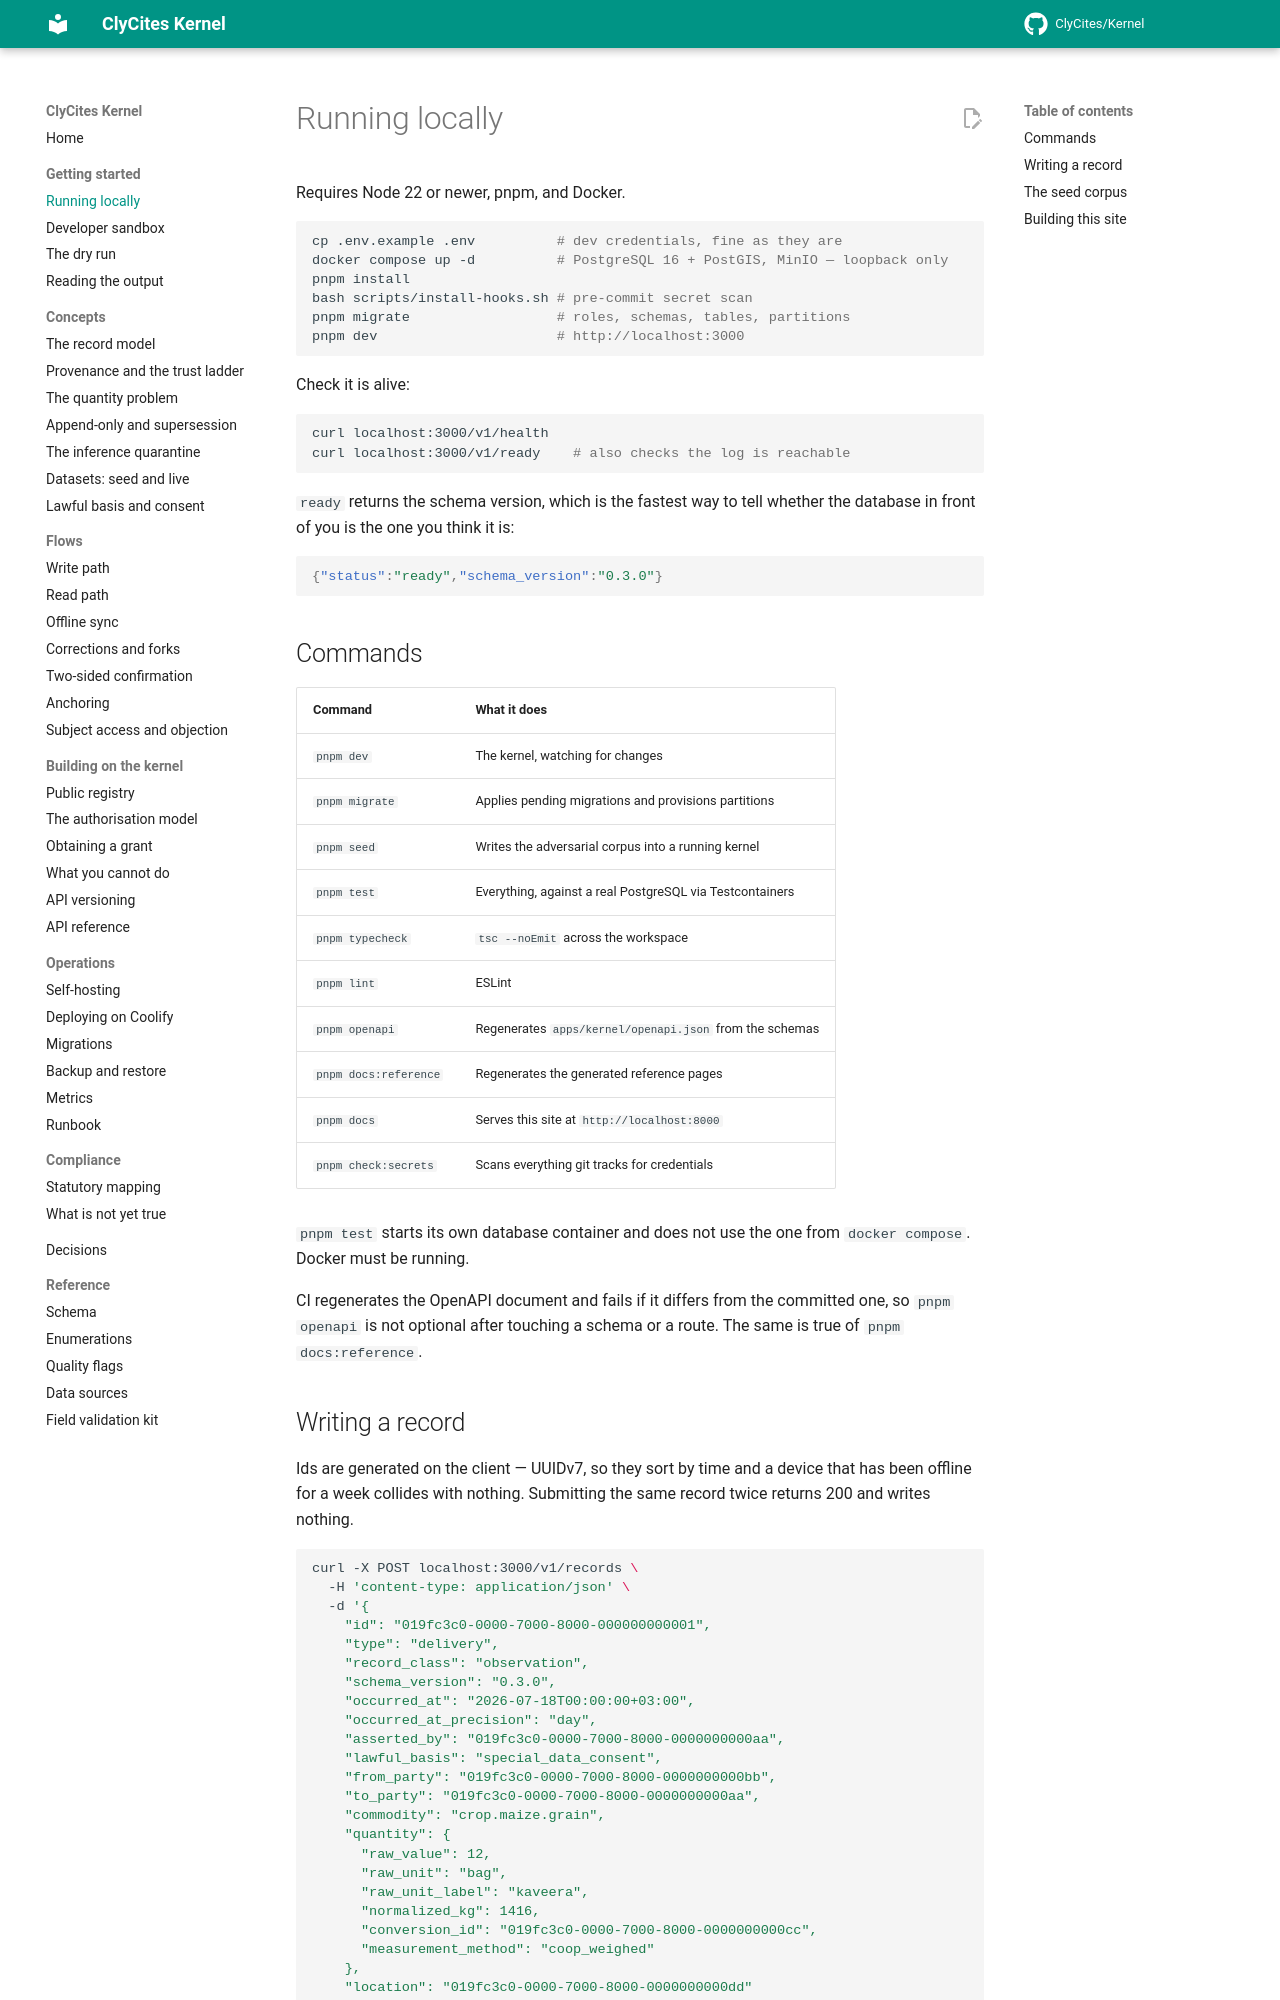

repository: ClyCites/Kernel · page: dev/getting-started/running-locally/index.html · generator: mkdocs

# Running locally

Requires Node 22 or newer, pnpm, and Docker.

```bash
cp .env.example .env          # dev credentials, fine as they are
docker compose up -d          # PostgreSQL 16 + PostGIS, MinIO — loopback only
pnpm install
bash scripts/install-hooks.sh # pre-commit secret scan
pnpm migrate                  # roles, schemas, tables, partitions
pnpm dev                      # http://localhost:3000
```

Check it is alive:

```bash
curl localhost:3000/v1/health
curl localhost:3000/v1/ready    # also checks the log is reachable
```

`ready` returns the schema version, which is the fastest way to tell whether the
database in front of you is the one you think it is:

```json
{"status":"ready","schema_version":"0.3.0"}
```

## Commands

| Command | What it does |
|---|---|
| `pnpm dev` | The kernel, watching for changes |
| `pnpm migrate` | Applies pending migrations and provisions partitions |
| `pnpm seed` | Writes the adversarial corpus into a running kernel |
| `pnpm test` | Everything, against a real PostgreSQL via Testcontainers |
| `pnpm typecheck` | `tsc --noEmit` across the workspace |
| `pnpm lint` | ESLint |
| `pnpm openapi` | Regenerates `apps/kernel/openapi.json` from the schemas |
| `pnpm docs:reference` | Regenerates the generated reference pages |
| `pnpm docs` | Serves this site at `http://localhost:8000` |
| `pnpm check:secrets` | Scans everything git tracks for credentials |

`pnpm test` starts its own database container and does not use the one from
`docker compose`. Docker must be running.

CI regenerates the OpenAPI document and fails if it differs from the committed
one, so `pnpm openapi` is not optional after touching a schema or a route. The
same is true of `pnpm docs:reference`.
